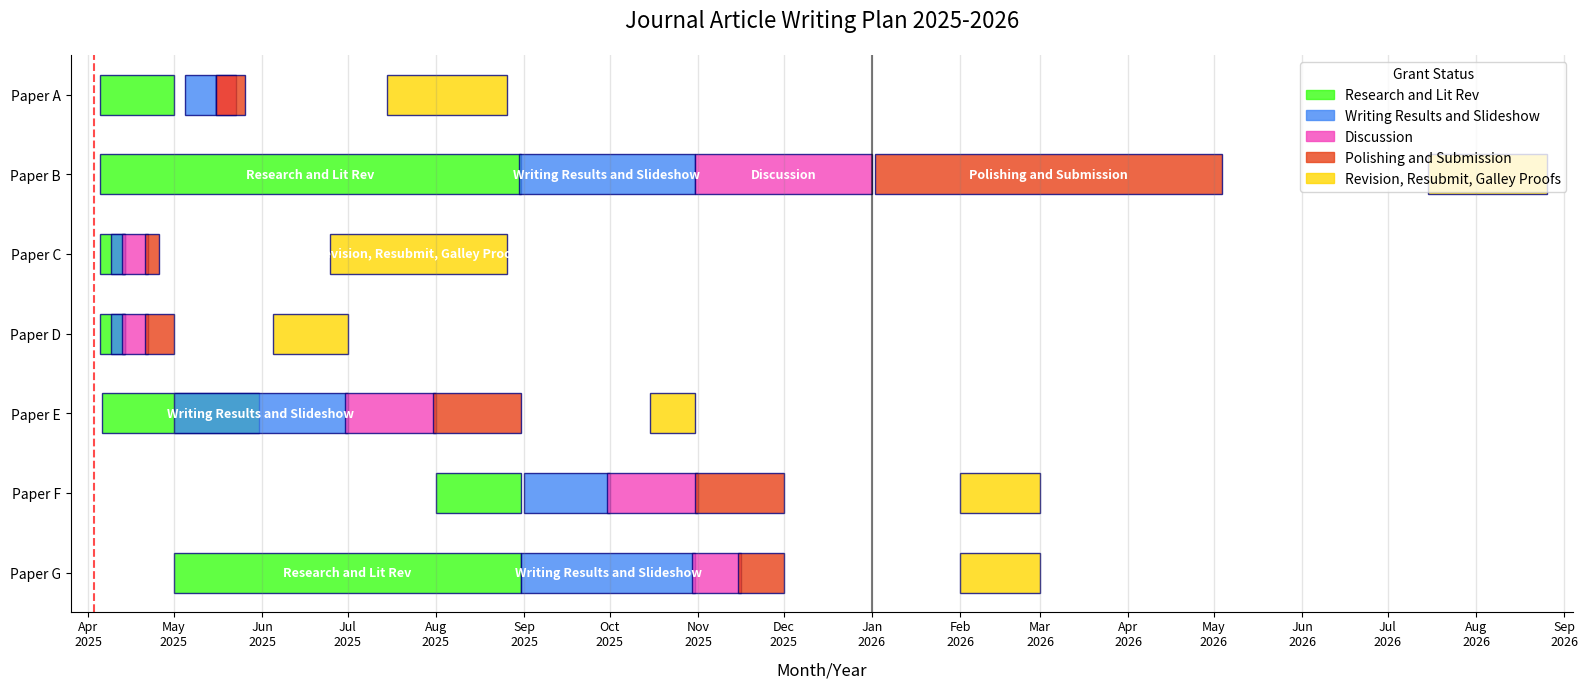

Here is the Python script that generated this plot:
#!/opt/local/bin/python3.12
"""
This script makes a great plot for planning manuscript assembly and submission.
The activities per manuscript are on the same line.
The activities are grouped by project name.
A named tuple had to be used to properly align the project name on the y-axis.

[redacted]

April 4, 2025
"""
import matplotlib.pyplot as plt
import matplotlib.dates as mdates
import pandas as pd
import numpy as np
from datetime import datetime, timedelta
from collections import namedtuple

# Create a named tuple for task data to ensure immutability
Task = namedtuple('Task', ['name', 'start', 'end', 'phase'])

# Define tasks using the immutable namedtuple: project name, start date, end date, and task.
project_tasks = (
    Task("Paper A", "2025-04-05", "2025-04-30", "Research and Lit Rev"),
    Task("Paper A", "2025-05-05", "2025-05-15", "Writing Results and Slideshow"),
    Task("Paper A", "2025-05-16", "2025-05-22", "Discussion"),
    Task("Paper A", "2025-05-16", "2025-05-25", "Polishing and Submission"),
    Task("Paper A", "2025-07-15", "2025-08-25", "Revision, Resubmit, Galley Proofs"),
    
    Task("Paper B", "2025-04-05", "2025-08-30", "Research and Lit Rev"),
    Task("Paper B", "2025-08-30", "2025-10-30", "Writing Results and Slideshow"),
    Task("Paper B", "2025-10-31", "2025-12-31", "Discussion"),
    Task("Paper B", "2026-01-02", "2026-05-03", "Polishing and Submission"),
    Task("Paper B", "2026-07-15", "2026-08-25", "Revision, Resubmit, Galley Proofs"),
    
    Task("Paper C", "2025-04-05", "2025-04-13", "Research and Lit Rev"),
    Task("Paper C", "2025-04-09", "2025-04-13", "Writing Results and Slideshow"),
    Task("Paper C", "2025-04-13", "2025-04-21", "Discussion"),
    Task("Paper C", "2025-04-21", "2025-04-25", "Polishing and Submission"),
    Task("Paper C", "2025-06-25", "2025-08-25", "Revision, Resubmit, Galley Proofs"),
    
    Task("Paper D", "2025-04-05", "2025-04-13", "Research and Lit Rev"),
    Task("Paper D", "2025-04-09", "2025-04-13", "Writing Results and Slideshow"),
    Task("Paper D", "2025-04-13", "2025-04-21", "Discussion"),
    Task("Paper D", "2025-04-21", "2025-04-30", "Polishing and Submission"),
    Task("Paper D", "2025-06-05", "2025-06-30", "Revision, Resubmit, Galley Proofs"),

    Task("Paper E", "2025-04-06", "2025-05-30", "Research and Lit Rev"),
    Task("Paper E", "2025-05-01", "2025-06-30", "Writing Results and Slideshow"),
    Task("Paper E", "2025-06-30", "2025-07-31", "Discussion"),
    Task("Paper E", "2025-07-31", "2025-08-30", "Polishing and Submission"),
    Task("Paper E", "2025-10-15", "2025-10-30", "Revision, Resubmit, Galley Proofs"),
    
    Task("Paper F", "2025-08-01", "2025-08-30", "Research and Lit Rev"),
    Task("Paper F", "2025-09-01", "2025-09-30", "Writing Results and Slideshow"),
    Task("Paper F", "2025-09-30", "2025-10-31", "Discussion"),
    Task("Paper F", "2025-10-31", "2025-11-30", "Polishing and Submission"),
    Task("Paper F", "2026-02-01", "2026-02-28", "Revision, Resubmit, Galley Proofs"),

    Task("Paper G", "2025-05-01", "2025-08-30", "Research and Lit Rev"),
    Task("Paper G", "2025-08-31", "2025-10-30", "Writing Results and Slideshow"),
    Task("Paper G", "2025-10-30", "2025-11-15", "Discussion"),
    Task("Paper G", "2025-11-15", "2025-11-30", "Polishing and Submission"),
    Task("Paper G", "2026-02-01", "2026-02-28", "Revision, Resubmit, Galley Proofs"),
    
)

# Define custom phase colors with updated categories
phase_colors = {
    "Research and Lit Rev": "#39FF14",  # Bright Green
    "Writing Results and Slideshow": "#4287f5",  # Blue
    "Discussion": "#f542bb",      # Pink
    "Polishing and Submission": "#e84118",        # Red
    "Revision, Resubmit, Galley Proofs": "#ffd700"        # Gold
}

# Group tasks by name to consolidate y-axis labels
task_names_unique = sorted(set(task.name for task in project_tasks))
name_to_pos = {name: len(task_names_unique) - i - 1 for i, name in enumerate(task_names_unique)}

# Create figure and axis
fig, ax = plt.subplots(figsize=(16, 7))

# Determine overall date range for x-axis
all_starts = [pd.Timestamp(task.start) for task in project_tasks]
all_ends = [pd.Timestamp(task.end) for task in project_tasks]
min_date = min(all_starts)
max_date = max(all_ends)

# Plot the tasks
for task in project_tasks:
    # Convert dates to timestamps
    start_date = pd.Timestamp(task.start)
    end_date = pd.Timestamp(task.end)
    
    # Get y position based on task name
    y_pos = name_to_pos[task.name]
    
    # Calculate duration
    duration = (end_date - start_date).days + 1
    
    # Plot bar
    ax.barh(y_pos, 
            duration, 
            left=mdates.date2num(start_date), 
            height=0.5,
            align='center',
            color=phase_colors[task.phase],
            alpha=0.8,
            edgecolor='navy')
    
    # Add phase label inside the bar for longer bars
    if duration > 60:
        bar_middle = mdates.date2num(start_date) + duration / 2
        ax.text(bar_middle, y_pos, task.phase, 
                ha='center', va='center', color='white', 
                fontweight='bold', fontsize=9)

# Set up y-axis
ax.set_yticks(list(name_to_pos.values()))
ax.set_yticklabels(list(name_to_pos.keys()))
ax.set_ylim(-0.5, len(task_names_unique) - 0.5)

# Generate monthly date range for vertical grid lines
start_month = pd.Timestamp(min_date.year, min_date.month, 1)
end_month = pd.Timestamp(max_date.year, max_date.month, 1) + pd.DateOffset(months=1)
months = pd.date_range(start=start_month, end=end_month, freq='MS')

# Add vertical lines for each month (first of the month)
for month in months:
    ax.axvline(x=mdates.date2num(month), color='gray', linestyle='-', 
              alpha=0.2, linewidth=1)
    
# Set up x-axis with monthly ticks showing both month and year
ax.xaxis.set_major_locator(mdates.MonthLocator())  # First of each month
ax.xaxis.set_major_formatter(mdates.DateFormatter('%b\n%Y'))  # Month and year on separate lines
ax.tick_params(axis='x', which='major', labelsize=9, pad=2)

# Add buffer space to the x-axis
buffer_days = max(10, (max_date - min_date).days * 0.02)  # 2% buffer, minimum 10 days
ax.set_xlim(
    mdates.date2num(min_date - pd.Timedelta(days=buffer_days)),
    mdates.date2num(max_date + pd.Timedelta(days=buffer_days))
)

# Add today vertical line
today = pd.Timestamp('2025-04-03')
plt.axvline(x=mdates.date2num(today), color='red', linestyle='--', 
            alpha=0.7, label='Start Date')

# Add legend for phases
handles = [plt.Rectangle((0,0),1,1, color=color, alpha=0.8) for color in phase_colors.values()]
labels = list(phase_colors.keys())
plt.legend(handles, labels, loc='upper right', title='Grant Status')

# Add title and labels
plt.title('Journal Article Writing Plan 2025-2026', fontsize=16, pad=20)
plt.xlabel('Month/Year', fontsize=12, labelpad=10)

# Style and grid
ax.spines['top'].set_visible(False)
ax.spines['right'].set_visible(False)

# Custom year separator lines (darker line between years)
year_starts = [pd.Timestamp(year=y, month=1, day=1) for y in range(min_date.year, max_date.year + 2)]
for year_date in year_starts:
    if year_date >= min_date and year_date <= max_date:
        ax.axvline(x=mdates.date2num(year_date), color='black', linestyle='-', 
                  alpha=0.5, linewidth=1.5)

# Adjust layout to prevent label cutoff
plt.tight_layout()

# Display the plot
plt.show()

# Uncomment to save the figure
plt.savefig('writingPLan2025-2026.png', dpi=300, bbox_inches='tight')

